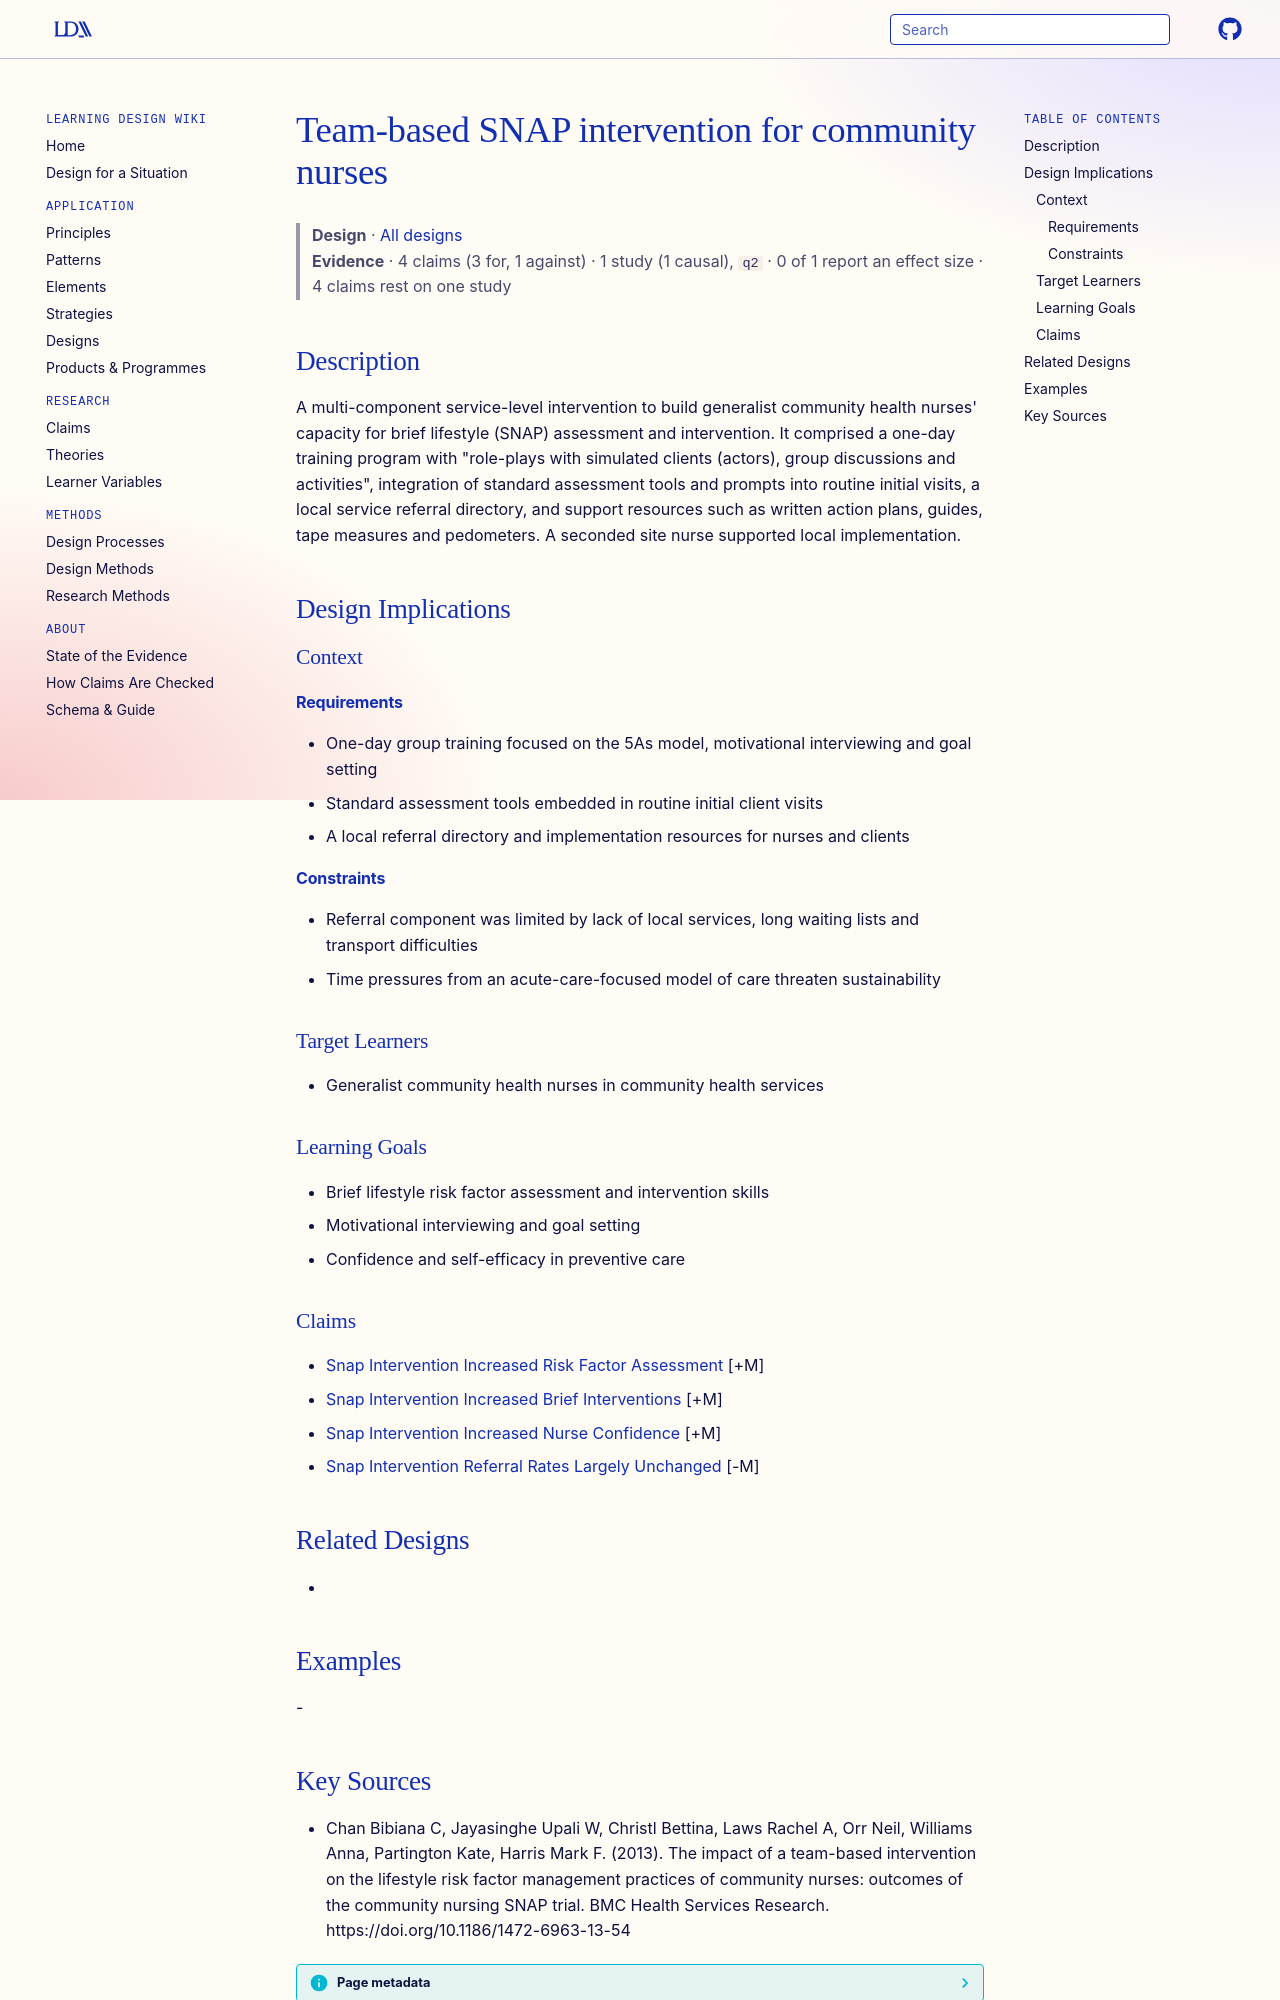

repository: Learning-Design-Alliance/learning-wiki · page: designs/team-based-snap-intervention-element/index.html · generator: mkdocs

---
type: design
id: team-based-snap-intervention-element
title: Team-based SNAP intervention for community nurses
description: "A multi-component service-level intervention to build generalist community health nurses' capacity for brief lifestyle (SNAP) assessment and intervention."
status: review
generated:
  by: "process:settle-candidates"
  at: 2026-11-10
sources:
  - id: chan-bibiana-c-2013
    resource: "https://doi.org/10.1186/1472-6963-13-54"
    title: "Chan Bibiana C, Jayasinghe Upali W, Christl Bettina, Laws Rachel A, Orr Neil, Williams Anna, Partington Kate, Harris Mark F. (2013). The impact of a team-based intervention on the lifestyle risk factor management practices of community nurses: outcomes of the community nursing SNAP trial. BMC Health Services Research. https://doi.org/10.1186/1472-6963-13-54"
    author: Chan Bibiana C, Jayasinghe Upali W, Christl Bettina, Laws Rachel A, Orr Neil, Williams Anna, Partington Kate, Harris Mark F
---

# Team-based SNAP intervention for community nurses

> **Design** · [All designs](index.md)
> **Evidence** · 4 claims (3 for, 1 against) · 1 study (1 causal), `q2` · 0 of 1 report an effect size · 4 claims rest on one study

## Description
A multi-component service-level intervention to build generalist community health nurses' capacity for brief lifestyle (SNAP) assessment and intervention. It comprised a one-day training program with "role-plays with simulated clients (actors), group discussions and activities", integration of standard assessment tools and prompts into routine initial visits, a local service referral directory, and support resources such as written action plans, guides, tape measures and pedometers. A seconded site nurse supported local implementation.

## Design Implications

### Context
#### Requirements
- One-day group training focused on the 5As model, motivational interviewing and goal setting
- Standard assessment tools embedded in routine initial client visits
- A local referral directory and implementation resources for nurses and clients
#### Constraints
- Referral component was limited by lack of local services, long waiting lists and transport difficulties
- Time pressures from an acute-care-focused model of care threaten sustainability

### Target Learners
- Generalist community health nurses in community health services

### Learning Goals
- Brief lifestyle risk factor assessment and intervention skills
- Motivational interviewing and goal setting
- Confidence and self-efficacy in preventive care

### Claims
- [Snap Intervention Increased Risk Factor Assessment](../claims/snap-intervention-increased-risk-factor-assessment.md) [+M]
- [Snap Intervention Increased Brief Interventions](../claims/snap-intervention-increased-brief-interventions.md) [+M]
- [Snap Intervention Increased Nurse Confidence](../claims/snap-intervention-increased-nurse-confidence.md) [+M]
- [Snap Intervention Referral Rates Largely Unchanged](../claims/snap-intervention-referral-rates-largely-unchanged.md) [-M]

## Related Designs
- 

## Examples
-
